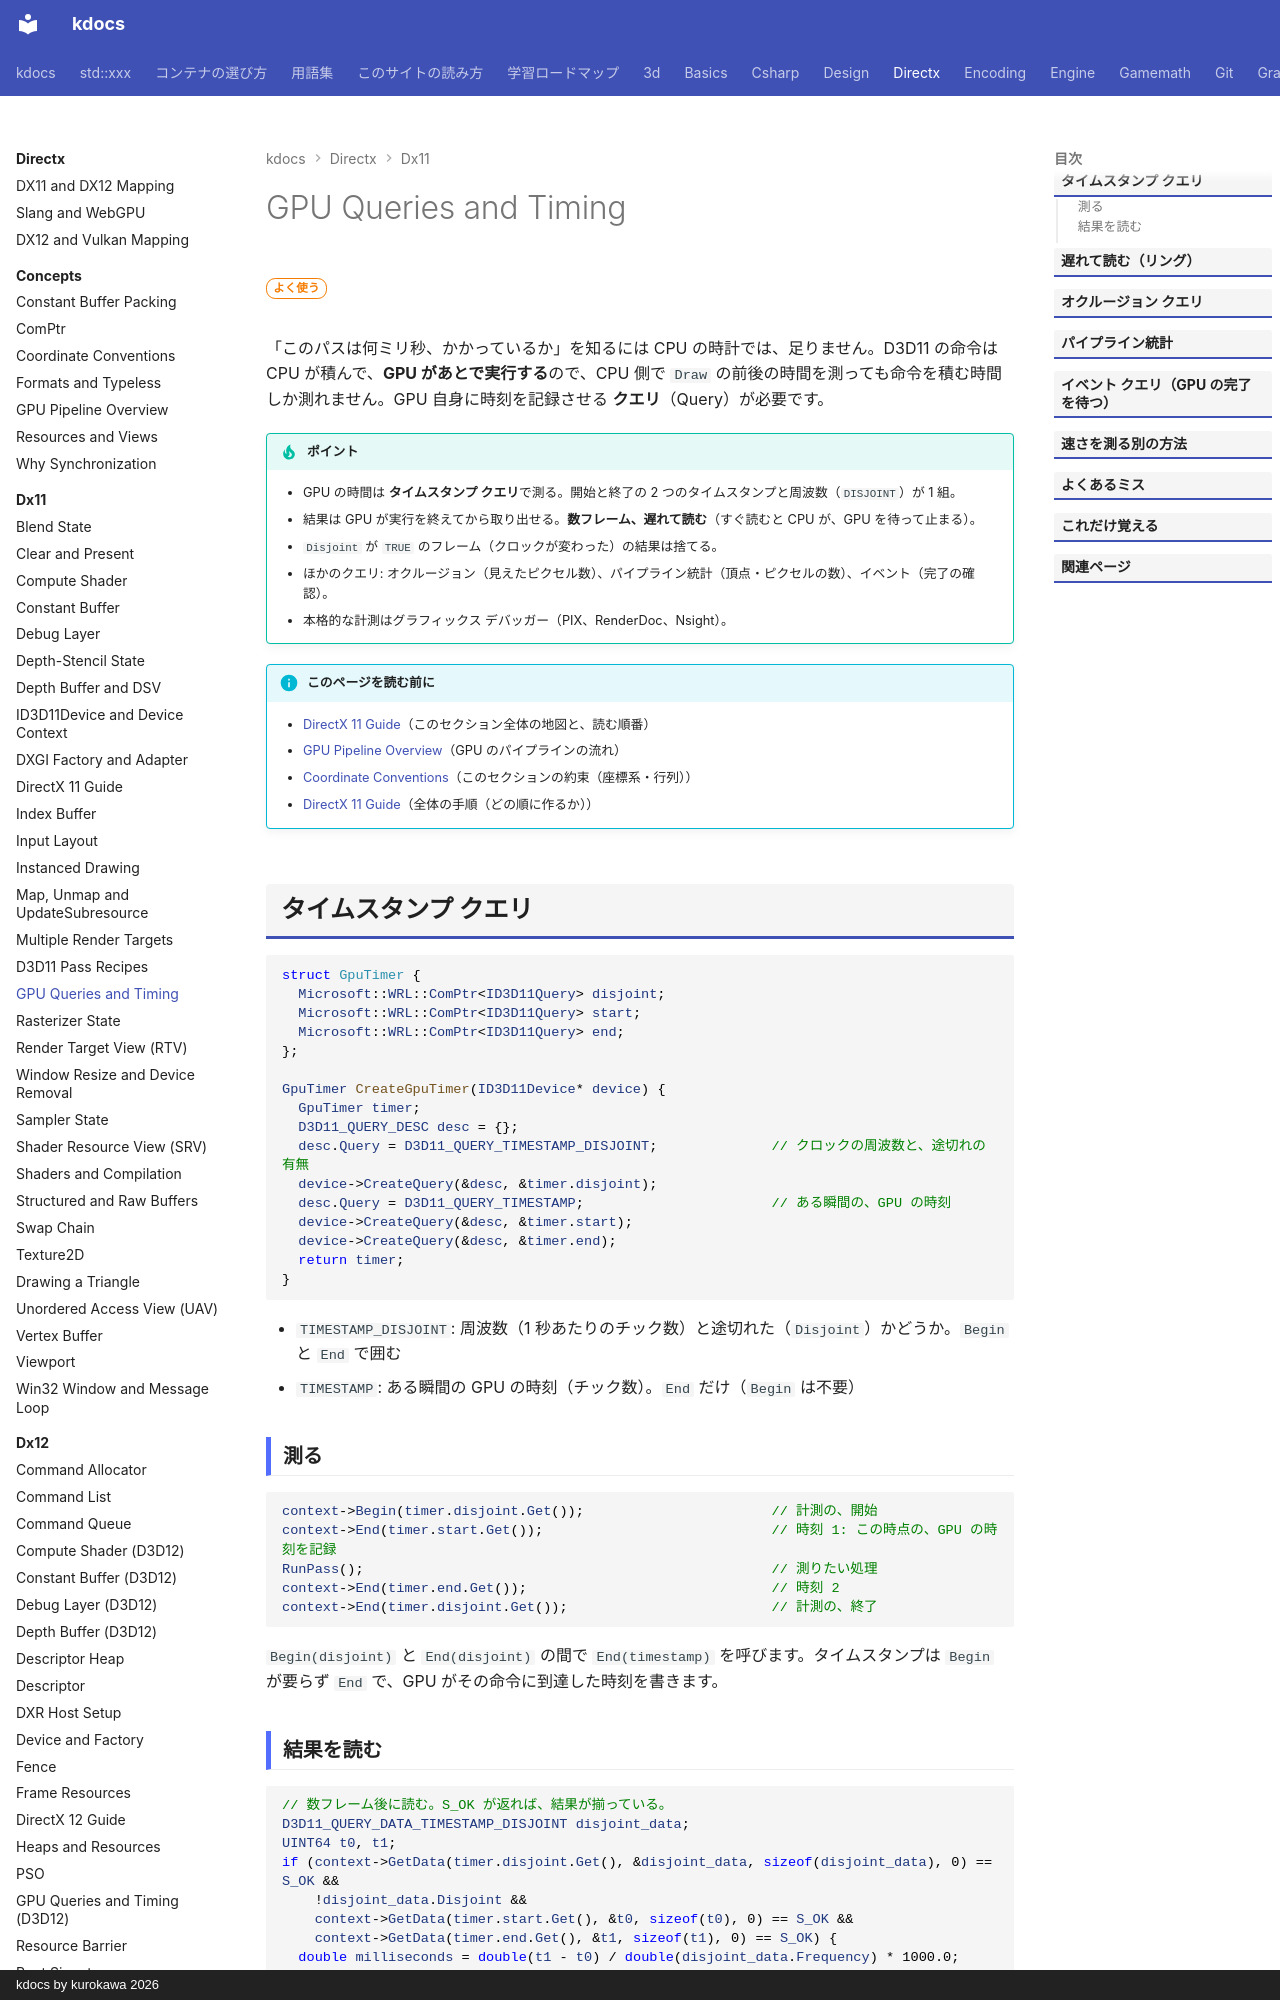

repository: qwzxdf/kdocs · page: directx/dx11/query-timing/index.html · generator: mkdocs · copyright: kdocs by kurokawa 2026

---
title: GPU Queries and Timing
tags:
  - DirectX
---

# GPU Queries and Timing

<div class="page-badges" markdown>
<span class="rank rank-often">よく使う</span>
</div>

「このパスは何ミリ秒、かかっているか」を知るには CPU の時計では、足りません。D3D11 の命令は CPU が積んで、<strong>GPU があとで実行する</strong>ので、CPU 側で `Draw` の前後の時間を測っても命令を積む時間しか測れません。GPU 自身に時刻を記録させる <strong>クエリ</strong>（Query）が必要です。

!!! tip "ポイント"
    - GPU の時間は <strong>タイムスタンプ クエリ</strong>で測る。開始と終了の 2 つのタイムスタンプと周波数（`DISJOINT`）が 1 組。
    - 結果は GPU が実行を終えてから取り出せる。<strong>数フレーム、遅れて読む</strong>（すぐ読むと CPU が、GPU を待って止まる）。
    - `Disjoint` が `TRUE` のフレーム（クロックが変わった）の結果は捨てる。
    - ほかのクエリ: オクルージョン（見えたピクセル数）、パイプライン統計（頂点・ピクセルの数）、イベント（完了の確認）。
    - 本格的な計測はグラフィックス デバッガー（PIX、RenderDoc、Nsight）。

!!! info "このページを読む前に"
    - [DirectX 11 Guide](index.md)（このセクション全体の地図と、読む順番）
    - [GPU Pipeline Overview](../concepts/gpu-pipeline.md)（GPU のパイプラインの流れ）
    - [Coordinate Conventions](../concepts/conventions.md)（このセクションの約束（座標系・行列））
    - [DirectX 11 Guide](guide.md)（全体の手順（どの順に作るか））

## タイムスタンプ クエリ

```cpp
struct GpuTimer {
  Microsoft::WRL::ComPtr<ID3D11Query> disjoint;
  Microsoft::WRL::ComPtr<ID3D11Query> start;
  Microsoft::WRL::ComPtr<ID3D11Query> end;
};

GpuTimer CreateGpuTimer(ID3D11Device* device) {
  GpuTimer timer;
  D3D11_QUERY_DESC desc = {};
  desc.Query = D3D11_QUERY_TIMESTAMP_DISJOINT;              // クロックの周波数と、途切れの有無
  device->CreateQuery(&desc, &timer.disjoint);
  desc.Query = D3D11_QUERY_TIMESTAMP;                       // ある瞬間の、GPU の時刻
  device->CreateQuery(&desc, &timer.start);
  device->CreateQuery(&desc, &timer.end);
  return timer;
}
```

- `TIMESTAMP_DISJOINT`: 周波数（1 秒あたりのチック数）と途切れた（`Disjoint`）かどうか。`Begin` と `End` で囲む
- `TIMESTAMP`: ある瞬間の GPU の時刻（チック数）。`End` だけ（`Begin` は不要）

### 測る

```cpp
context->Begin(timer.disjoint.Get());                       // 計測の、開始
context->End(timer.start.Get());                            // 時刻 1: この時点の、GPU の時刻を記録
RunPass();                                                  // 測りたい処理
context->End(timer.end.Get());                              // 時刻 2
context->End(timer.disjoint.Get());                         // 計測の、終了
```

`Begin(disjoint)` と `End(disjoint)` の間で `End(timestamp)` を呼びます。タイムスタンプは `Begin` が要らず `End` で、GPU がその命令に到達した時刻を書きます。
